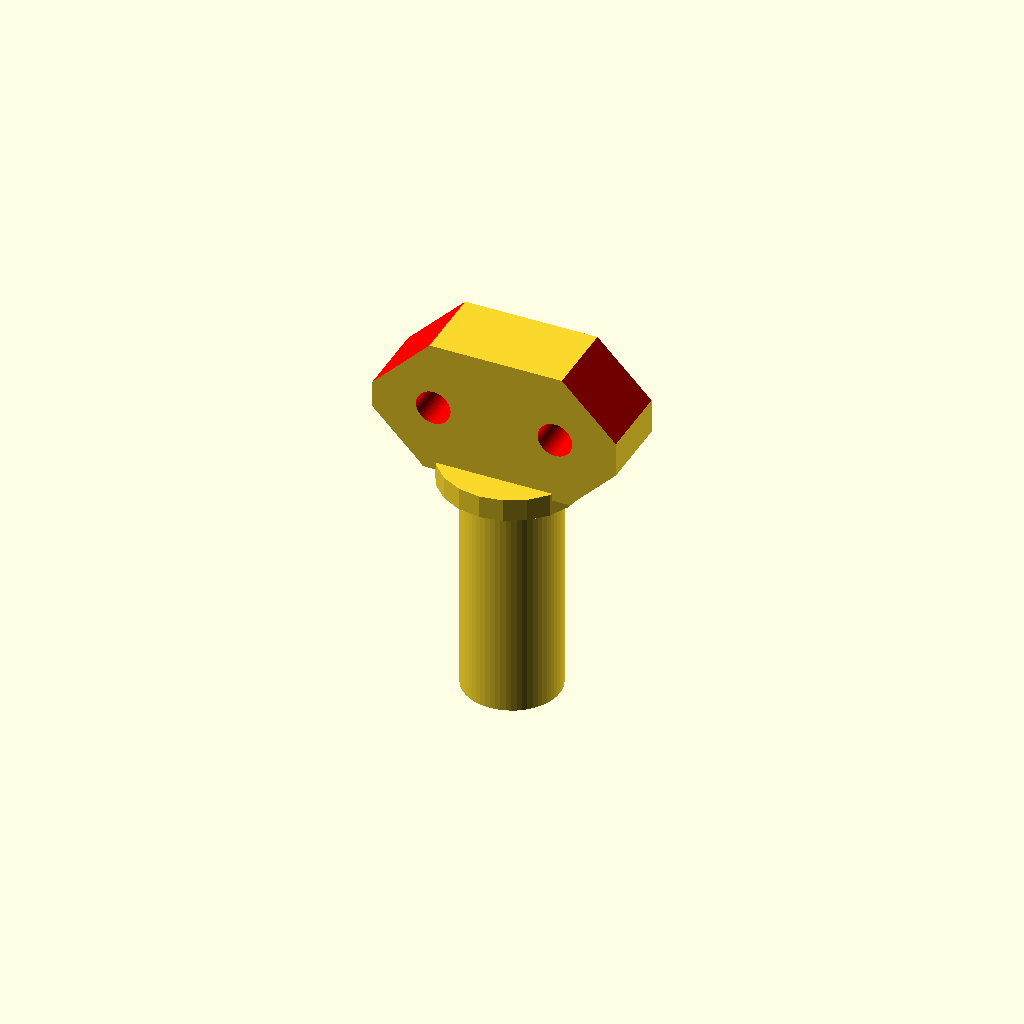
Cell 1: rendered with the file's own defaults.
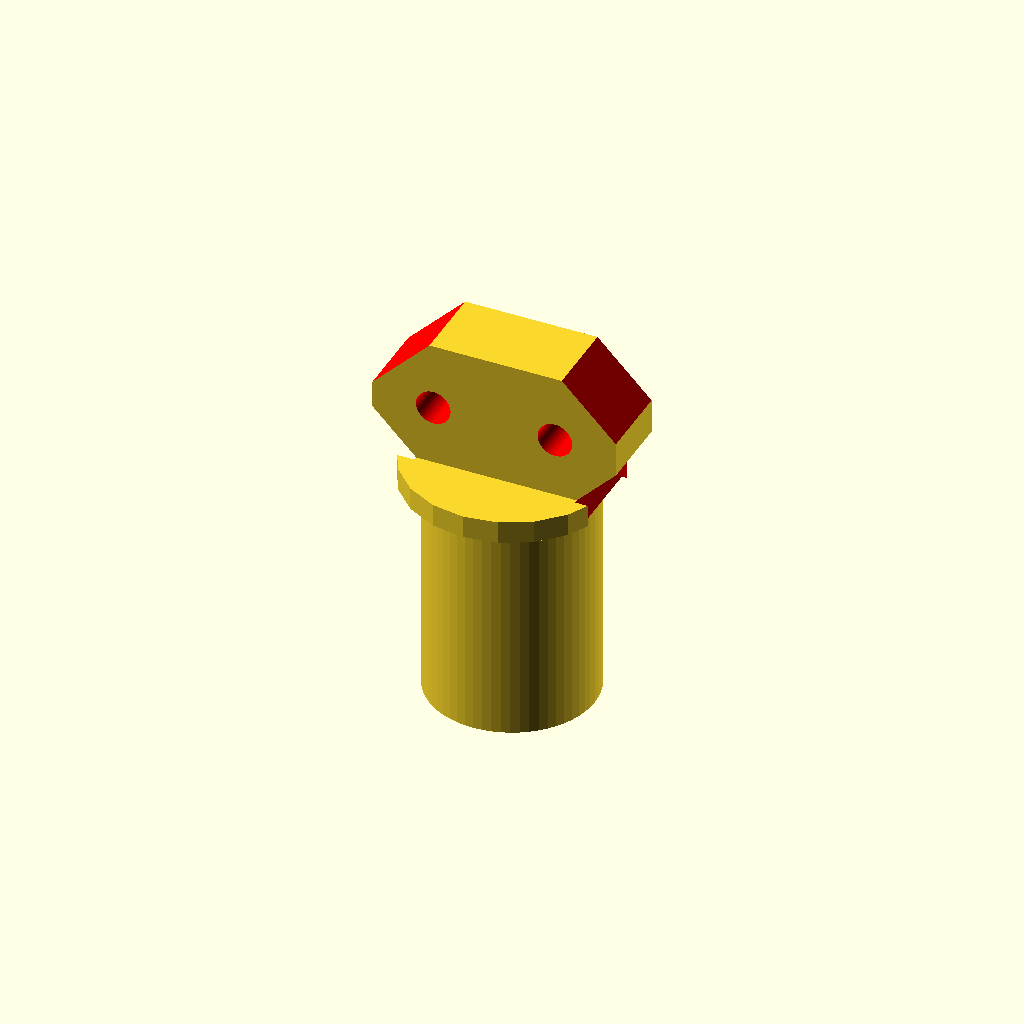
Cell 2: the same model with pin_dia = 22.
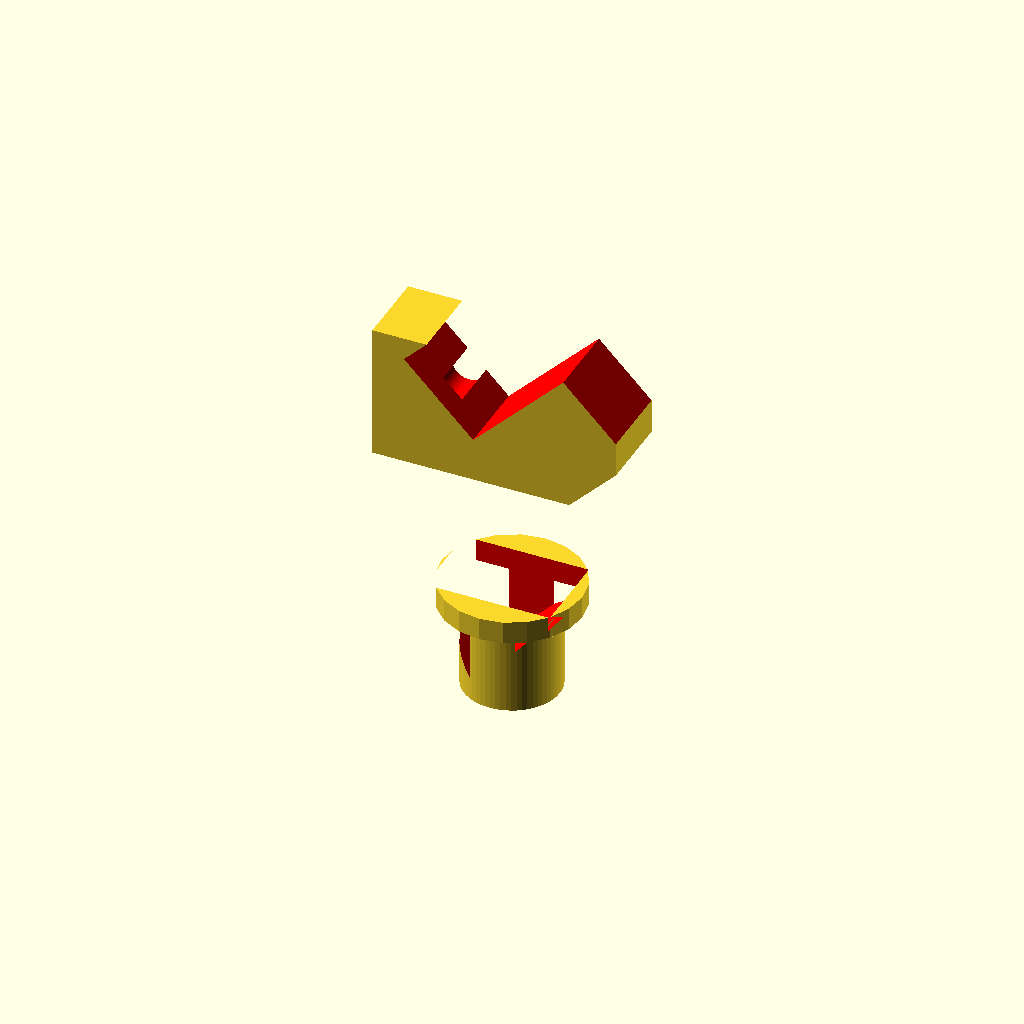
Cell 3 — pin_len set to 12, the other parameters unchanged.
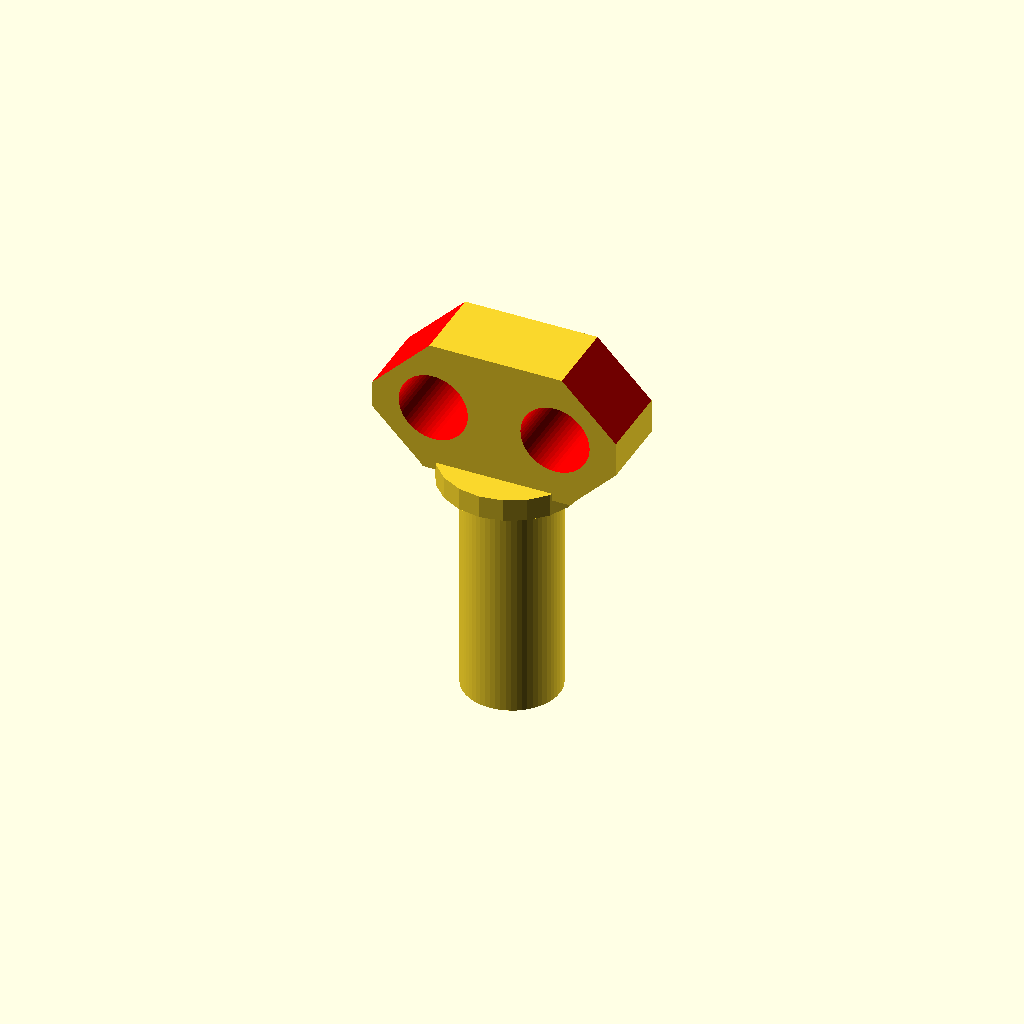
Cell 4: hole = 4.6 (everything else at default).
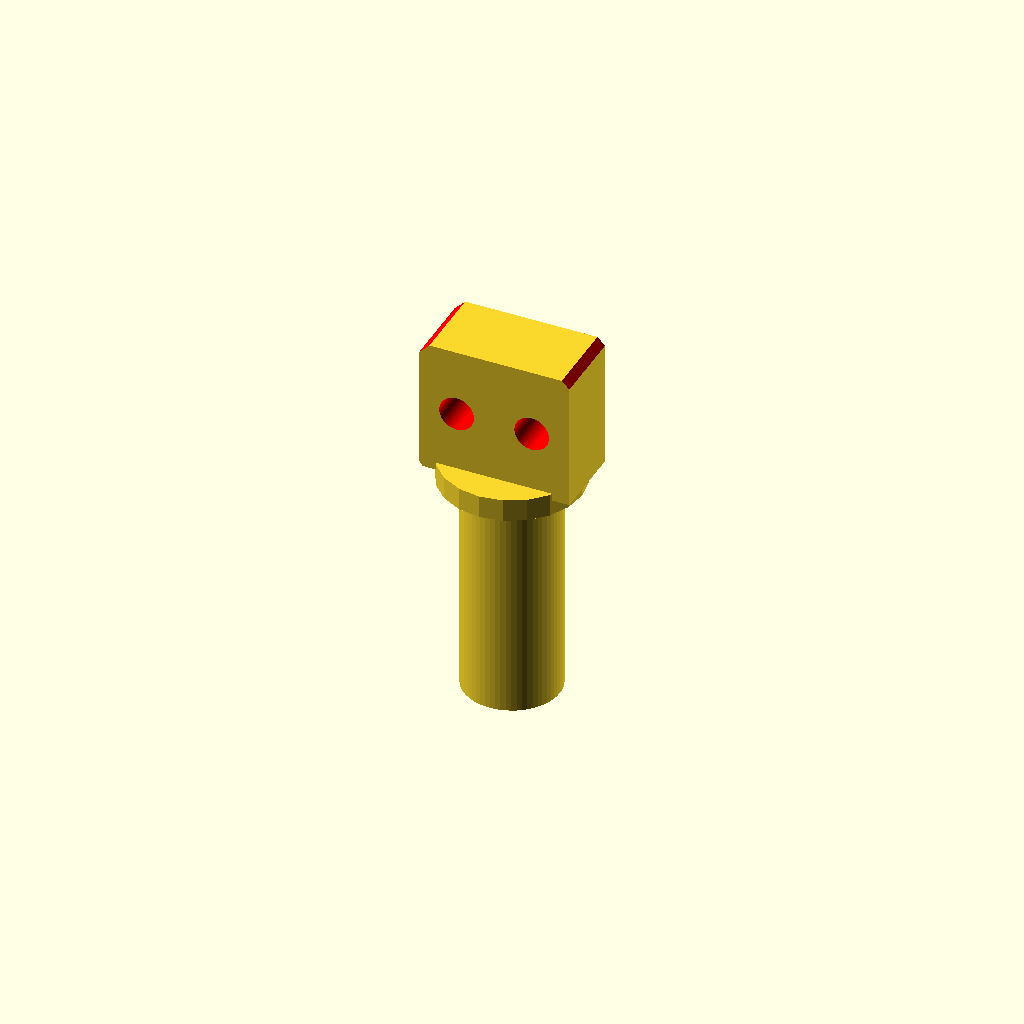
Cell 5: hole_dist = 10 (everything else at default).
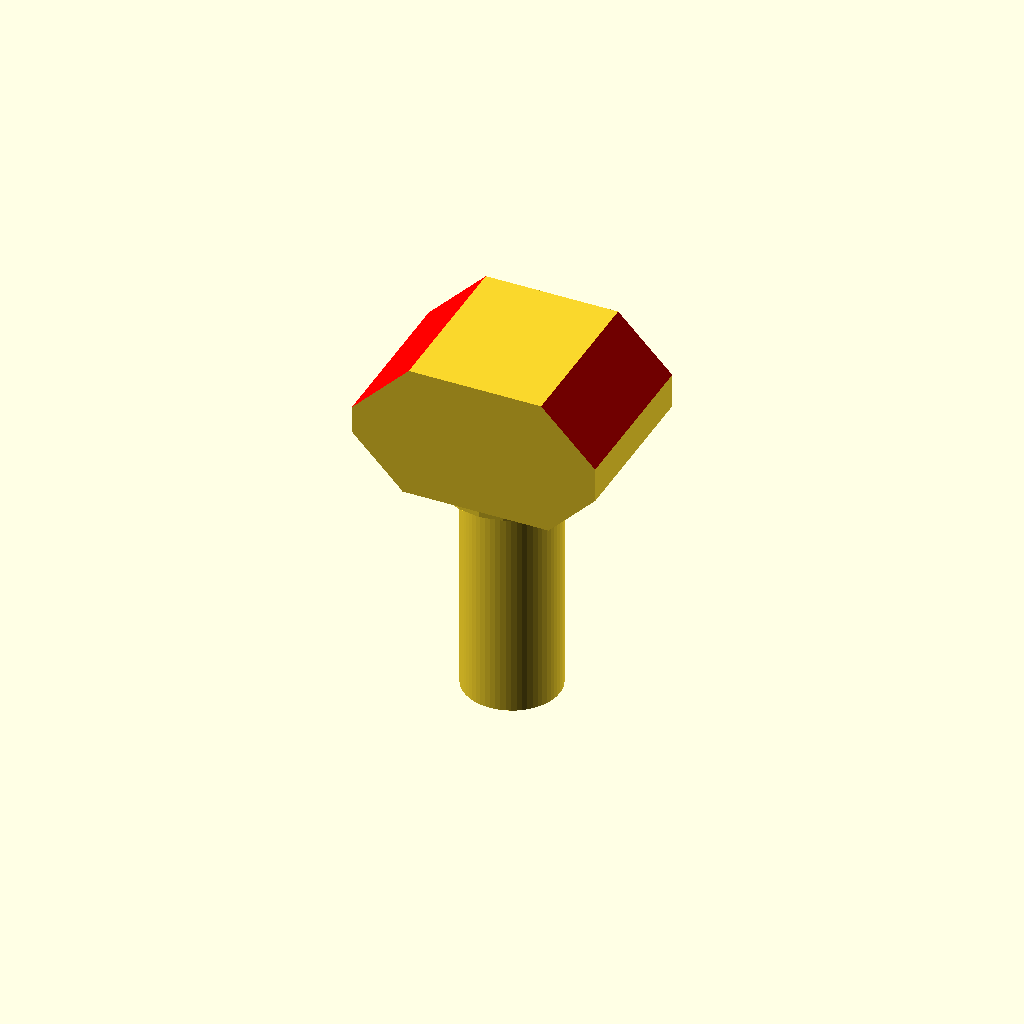
Cell 6: the same model with wi = 22.
One fixed orthographic camera (rotation 55°, 0°, 25°; colour scheme Cornfield) for every cell.
The OpenSCAD source (inputs/thingiverse/files/thing-2283806/files/Lampenfuss.scad):
// lamp foot center pin
//
// Title:        Parametric lamp foot
// Version:      1.007
// Release Date: 20170429 (ISO)
// Author:       David Larsson
//
// customizable insize

// #################################
// customizer notation by David Larsson 20170429

// foot pin diameter
pin_dia=12.7; // [6:22]

// foot pin length
pin_len=30; // [12:42]

//Diameter of screw holes
hole=2.3; // [1.2:4.6]

//Distance between screw holes
hole_dist=16.2; // [10:18]

// width of screw block
wi=10.2; // [6:22]

difference() {
    union() {

translate([0,0,-.4])
cylinder(pin_len,.9*pin_dia/2,.9*pin_dia/2,$fn=60);
cylinder(pin_len,pin_dia/2,pin_dia/2,$fn=60);
translate([0,0,pin_len])
    cylinder(3,3+pin_dia/2,3+pin_dia/2,$fn=20);
translate([0,0,41])
    cube([2*hole_dist,wi,18],center=true);
    }
color("red") {
translate([10,-wi/2-.5,32])
rotate([0,45,0])
    cube([wi+3,wi+1,16]);
translate([-pin_len,-wi/2-.5,pin_len])
rotate([0,45,0])
    cube([13,wi+1,16]);

translate([7,-wi/2-.5,52])
rotate([0,45,0])
    cube([16,wi+1,16]);
translate([-pin_len,-wi/2-.5,47])
rotate([0,45,0])
    cube([13,wi+1,19]);

translate([hole_dist/2,wi,41])
rotate([90,0,0])
    cylinder(pin_len,hole,hole,$fn=60);
translate([-hole_dist/2,wi,41])
rotate([90,0,0])
    cylinder(pin_len,hole,hole,$fn=60);
}
}
Parameter table extracted from the source (name, type, default, range or options):
pin_dia: number, default 12.7, range 6 to 22
pin_len: number, default 30, range 12 to 42
hole: number, default 2.3, range 1.2 to 4.6
hole_dist: number, default 16.2, range 10 to 18
wi: number, default 10.2, range 6 to 22
